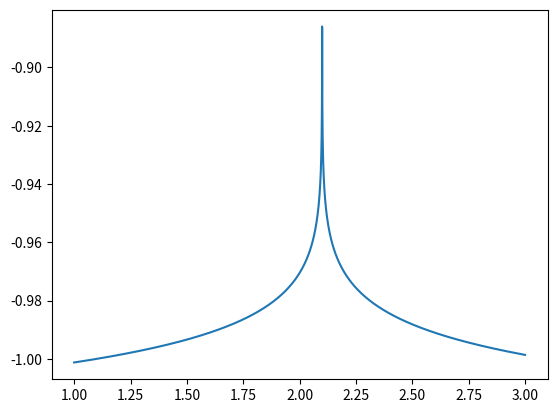

This chart was generated by the following Python code:
#!/usr/bin/env python3
# -*- coding: utf-8 -*-
"""
Created on Tue Apr 11 16:58:33 2017

[redacted]
"""

import numpy as np
import matplotlib.pylab as plt
T = 2.1
exp = 0.013
x = np.linspace(1,3,10000)
y = abs(x - T)**(exp)
plt.plot(x,-y)
plt.show()